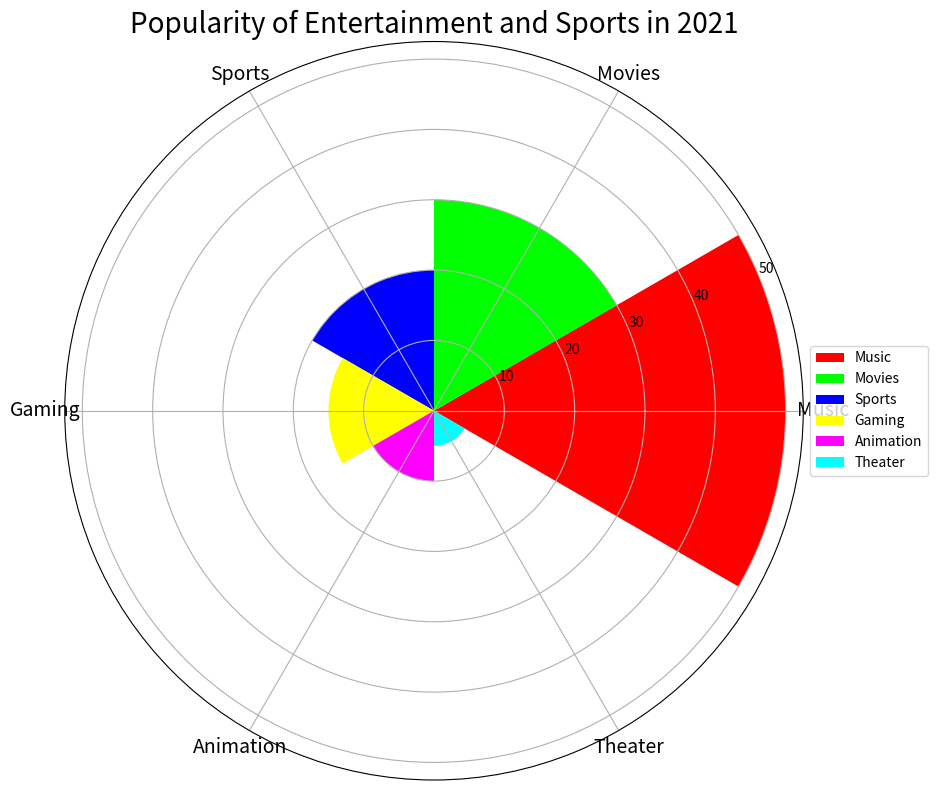

Reproduce this figure in Python. (Note: this script raises an exception after producing the figure.)

import matplotlib.pyplot as plt
import numpy as np

#Transform the given data into three variables: data_labels, data, line_labels
data_labels = ['Music','Movies','Sports','Gaming','Animation','Theater']
line_labels = ['Category','Number']
data = np.array([[50,30,20,15,10,5]])

#plot the data with the type of rose chart
fig = plt.figure(figsize=(12, 8))
ax = fig.add_subplot(111, polar=True)
sector_angle = (2 * np.pi) / len(data_labels)

#assign a different color to each sector
colors = ['#FF0000', '#00FF00', '#0000FF', '#FFFF00', '#FF00FF', '#00FFFF']

#draw sectors corresponding to different categories
for i in range(len(data_labels)):
    ax.bar(sector_angle * i, data[0][i], width=sector_angle, color=colors[i], label=data_labels[i])

#set the number of ticks
ax.set_xticks(np.arange(0, 2 * np.pi, sector_angle))

#set the category labels
ax.set_xticklabels(data_labels, fontdict={'fontsize': 14}, rotation=45)

#add legend
ax.legend(bbox_to_anchor=(1, 0.5), loc="center left")

#set title
plt.title('Popularity of Entertainment and Sports in 2021', fontdict={'fontsize': 20})

#automatically resize the image
plt.tight_layout()

#Save the image
plt.savefig('/cpfs01/user/yanxiangchao/code0/gpt_chart/structchart_simulation/simulated_data_corner_cases/rose/png/20231228-070122_92.png')

#clear the current image state
plt.clf()
